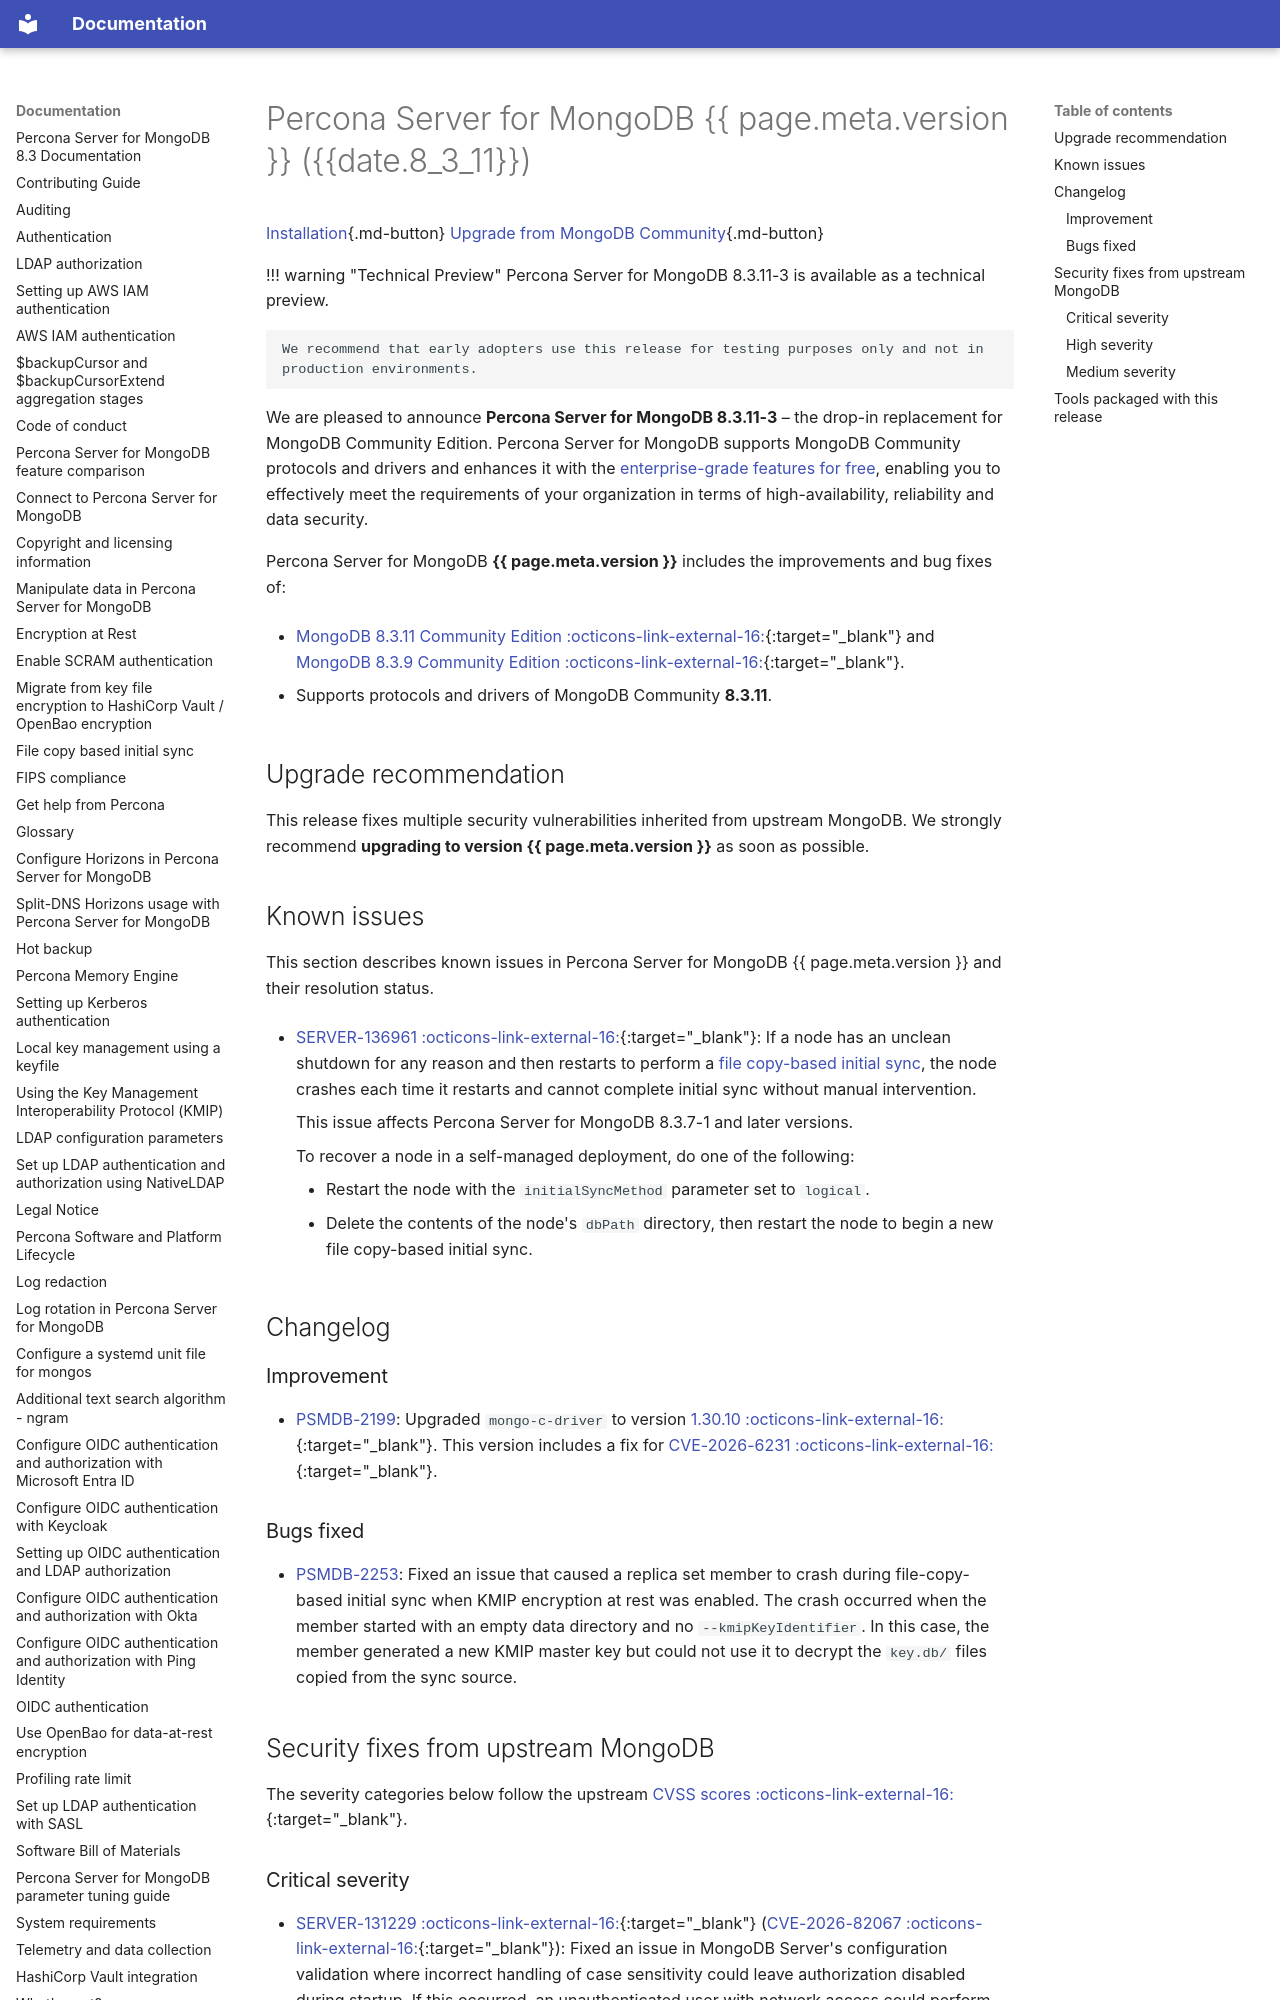

repository: percona/psmdb-docs · page: release_notes/8.3.11-3/index.html · generator: mkdocs

---
title: Percona Server for MongoDB release notes version 8.3.11-3 (2026-09-28)
summary: Get to know all improvements, new features, and bug and security vulnerability fixes in the release.
authors:
  - Rasika Chivate
version: 8.3.11-3
---

# Percona Server for MongoDB {{ page.meta.version }} ({{date.8_3_11}})

[Installation](../install/index.md){.md-button}
[Upgrade from MongoDB Community](../install/upgrade-from-mongodb.md){.md-button}

!!! warning "Technical Preview"
    Percona Server for MongoDB 8.3.11-3 is available as a technical preview.

    We recommend that early adopters use this release for testing purposes only and not in production environments.

We are pleased to announce **Percona Server for MongoDB 8.3.11-3** – the drop-in replacement for MongoDB Community Edition. Percona Server for MongoDB supports MongoDB Community protocols and drivers and enhances it with the [enterprise-grade features for free](../comparison.md), enabling you to effectively meet the requirements of your organization in terms of high-availability, reliability and data security.

Percona Server for MongoDB **{{ page.meta.version }}** includes the improvements and bug fixes of:

- [MongoDB 8.3.11 Community Edition :octicons-link-external-16:](https://www.mongodb.com/docs/manual/release-notes/8.3/#8311---sept-11-2026){:target="_blank"} and [MongoDB 8.3.9 Community Edition :octicons-link-external-16:](https://www.mongodb.com/docs/manual/release-notes/8.3/#839---sept-8-2026){:target="_blank"}.

- Supports protocols and drivers of MongoDB Community **8.3.11**.

## Upgrade recommendation

This release fixes multiple security vulnerabilities inherited from upstream MongoDB. We strongly recommend **upgrading to version {{ page.meta.version }}** as soon as possible.

## Known issues

This section describes known issues in Percona Server for MongoDB {{ page.meta.version }} and their resolution status.

- [SERVER-136961 :octicons-link-external-16:](https://jira.mongodb.org/browse/SERVER-136961){:target="_blank"}: If a node has an unclean shutdown for any reason and then restarts to perform a [file copy-based initial sync](../fcbis.md), the node crashes each time it restarts and cannot complete initial sync without manual intervention.

    This issue affects Percona Server for MongoDB 8.3.7-1 and later versions.

    To recover a node in a self-managed deployment, do one of the following:

    - Restart the node with the `initialSyncMethod` parameter set to `logical`.
    - Delete the contents of the node's `dbPath` directory, then restart the node to begin a new file copy-based initial sync.

## Changelog

### Improvement

- [PSMDB-2199](https://perconadev.atlassian.net/browse/PSMDB-2199): Upgraded `mongo-c-driver` to version [1.30.10 :octicons-link-external-16:](https://www.mongodb.com/docs/languages/c/c-driver/current/reference/release-notes/#whats-new-in-13010){:target="_blank"}. This version includes a fix for [CVE-2026-6231 :octicons-link-external-16:](https://nvd.nist.gov/vuln/detail/CVE-2026-6231){:target="_blank"}.

### Bugs fixed

- [PSMDB-2253](https://perconadev.atlassian.net/browse/PSMDB-2253): Fixed an issue that caused a replica set member to crash during file-copy-based initial sync when KMIP encryption at rest was enabled. The crash occurred when the member started with an empty data directory and no `--kmipKeyIdentifier`. In this case, the member generated a new KMIP master key but could not use it to decrypt the `key.db/` files copied from the sync source.

## Security fixes from upstream MongoDB

The severity categories below follow the upstream [CVSS scores :octicons-link-external-16:](https://nvd.nist.gov/vuln-metrics/cvss){:target="_blank"}.

### Critical severity

- [SERVER-131229 :octicons-link-external-16:](https://jira.mongodb.org/browse/SERVER-131229){:target="_blank"} ([CVE-2026-82067 :octicons-link-external-16:](https://www.cve.org/CVERecord?id=CVE-2026-82067){:target="_blank"}): Fixed an issue in MongoDB Server's configuration validation where incorrect handling of case sensitivity could leave authorization disabled during startup. If this occurred, an unauthenticated user with network access could perform administrative operations without authorization, potentially compromising data confidentiality, integrity, and availability.
